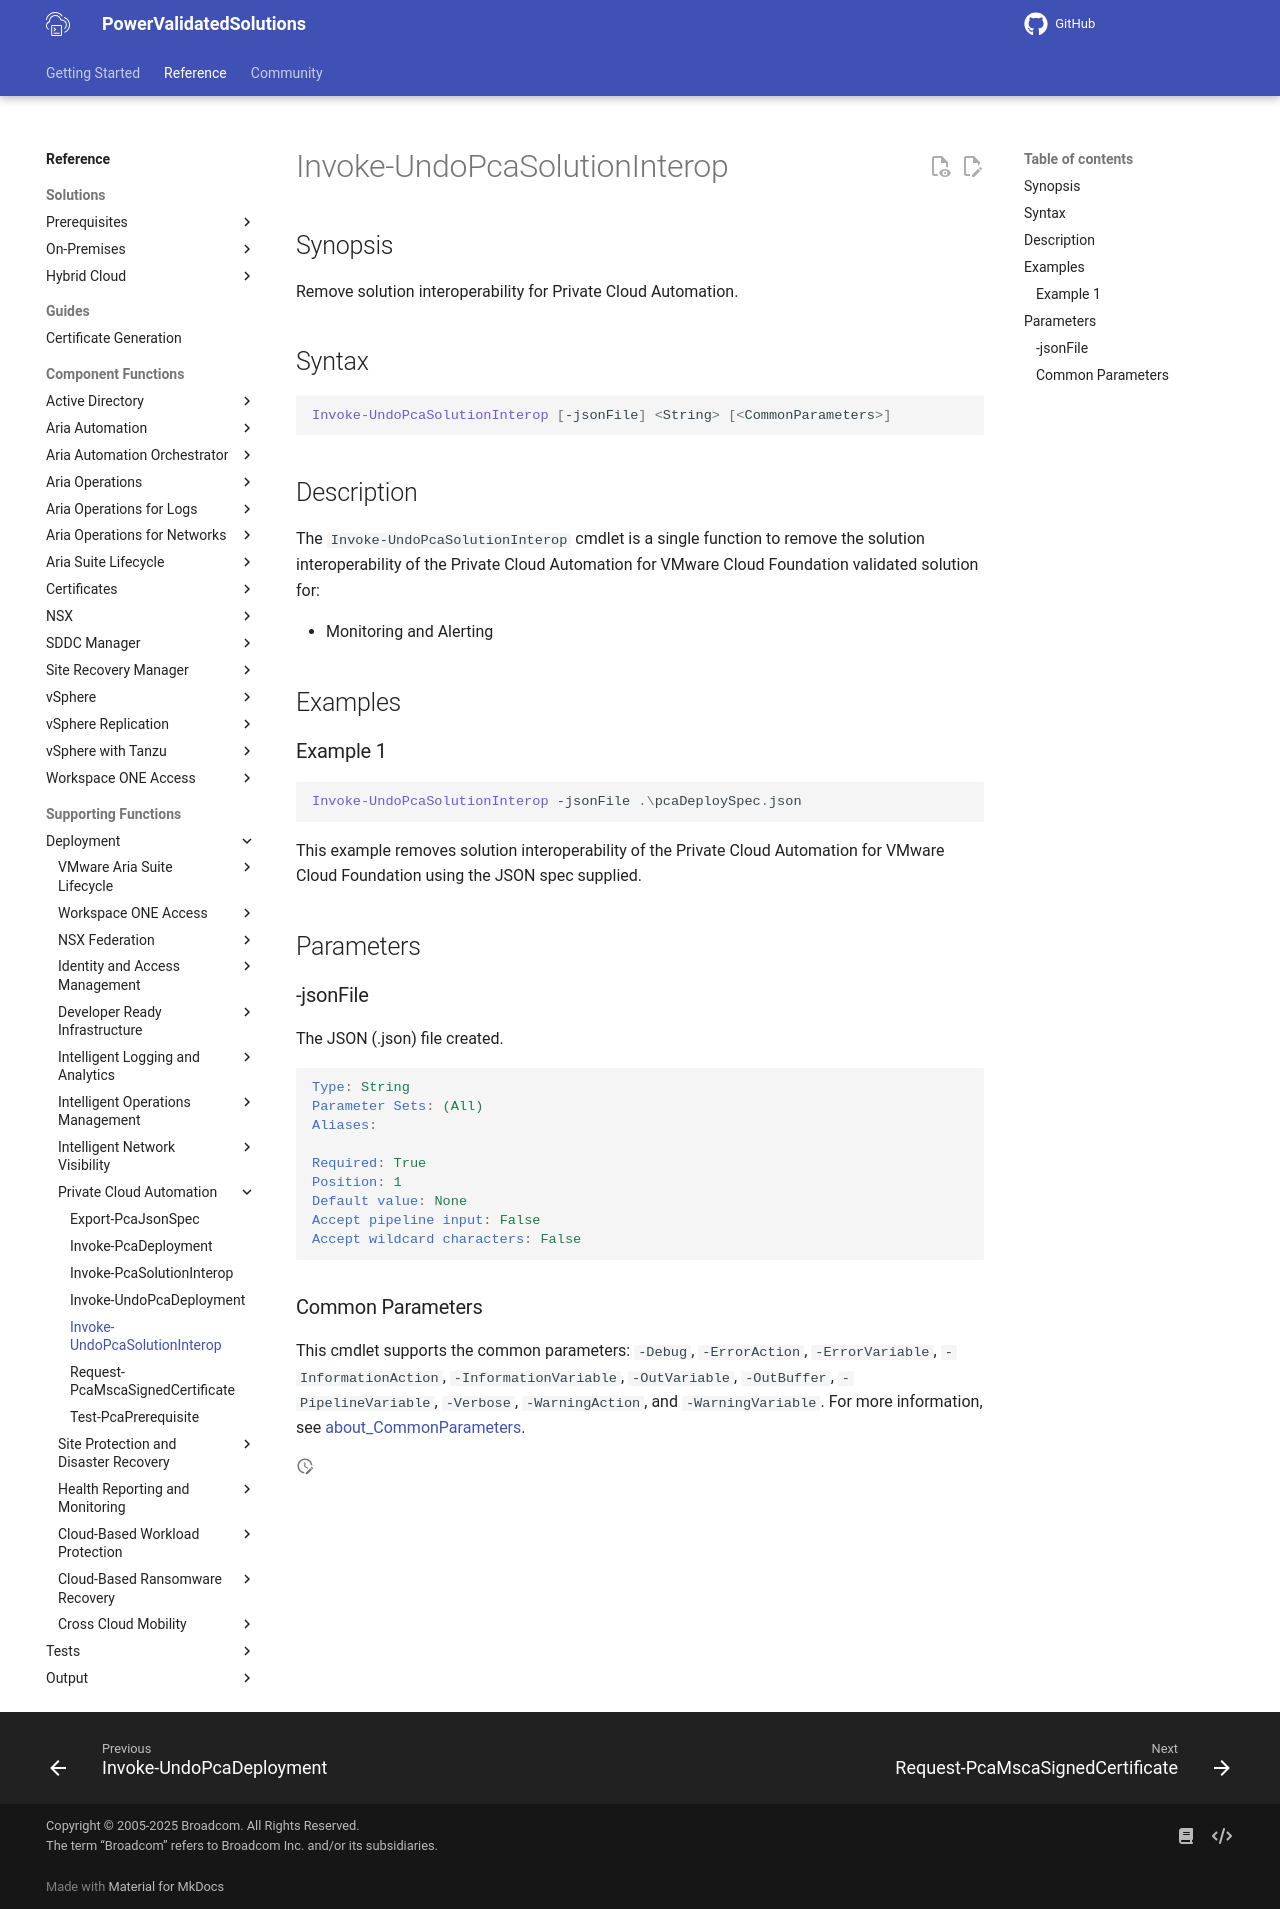

repository: vmware/power-validated-solutions-for-cloud-foundation · page: documentation/functions/solutions/pca/Invoke-UndoPcaSolutionInterop/index.html · generator: mkdocs

# Invoke-UndoPcaSolutionInterop

## Synopsis

Remove solution interoperability for Private Cloud Automation.

## Syntax

```powershell
Invoke-UndoPcaSolutionInterop [-jsonFile] <String> [<CommonParameters>]
```

## Description

The `Invoke-UndoPcaSolutionInterop` cmdlet is a single function to remove the solution interoperability of the Private Cloud Automation for VMware Cloud Foundation validated solution for:

- Monitoring and Alerting

## Examples

### Example 1

```powershell
Invoke-UndoPcaSolutionInterop -jsonFile .\pcaDeploySpec.json
```

This example removes solution interoperability of the Private Cloud Automation for VMware Cloud Foundation using the JSON spec supplied.

## Parameters

### -jsonFile

The JSON (.json) file created.

```yaml
Type: String
Parameter Sets: (All)
Aliases:

Required: True
Position: 1
Default value: None
Accept pipeline input: False
Accept wildcard characters: False
```

### Common Parameters

This cmdlet supports the common parameters: `-Debug`, `-ErrorAction`, `-ErrorVariable`, `-InformationAction`, `-InformationVariable`, `-OutVariable`, `-OutBuffer`, `-PipelineVariable`, `-Verbose`, `-WarningAction`, and `-WarningVariable`. For more information, see [about_CommonParameters](http://go.microsoft.com/fwlink/?LinkID=113216).
